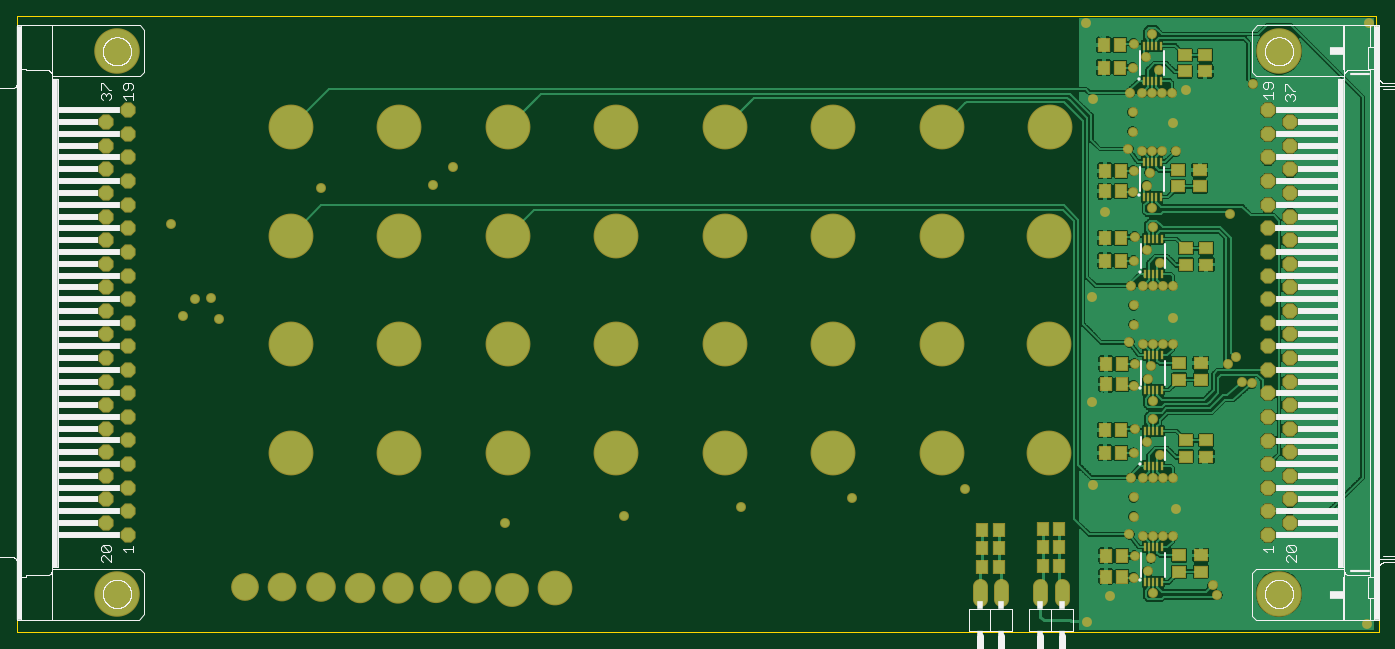
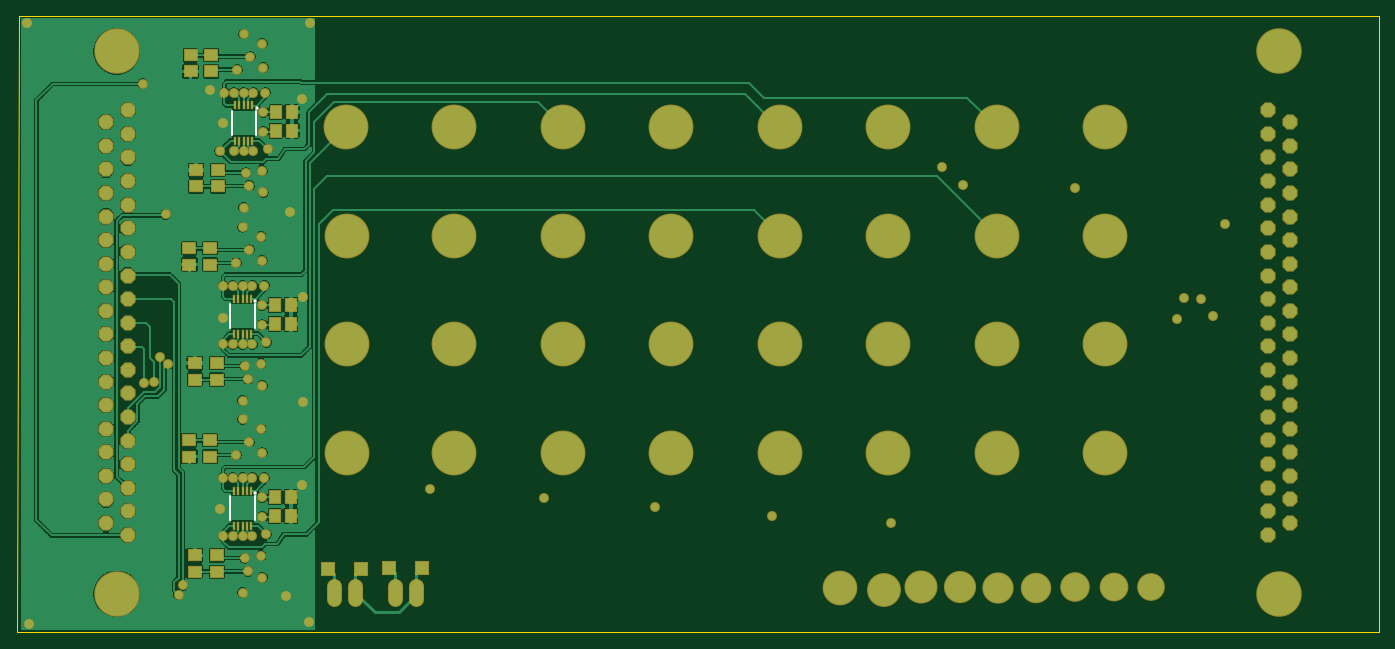
Circuit board: 8 layer files. Board 159.4 x 72.1 mm.
- bottom_copper: Connector.Board.GBL (133540 bytes)
- bottom_silk: Connector.Board.GBO (456 bytes)
- bottom_mask: Connector.Board.GBS (6801 bytes)
- outline: Connector.Board.GKO (223 bytes)
- top_copper: Connector.Board.GTL (149301 bytes)
- top_silk: Connector.Board.GTO (42437 bytes)
- paste: Connector.Board.GTP (2708 bytes)
- top_mask: Connector.Board.GTS (7820 bytes)

=== bottom_copper: Connector.Board.GBL (133540 bytes, source omitted) ===
=== bottom_silk: Connector.Board.GBO ===
G75*
%MOIN*%
%OFA0B0*%
%FSLAX25Y25*%
%IPPOS*%
%LPD*%
%AMOC8*
5,1,8,0,0,1.08239X$1,22.5*
%
%ADD10C,0.00800*%
%ADD11C,0.01575*%
D10*
X0543690Y0078488D02*
X0543690Y0089512D01*
X0554910Y0089512D02*
X0554910Y0078488D01*
X0554910Y0166988D02*
X0554910Y0178012D01*
X0543690Y0178012D02*
X0543690Y0166988D01*
X0543190Y0255988D02*
X0543190Y0267012D01*
X0554410Y0267012D02*
X0554410Y0255988D01*
D11*
X0542894Y0268587D03*
X0543394Y0179587D03*
X0543394Y0091087D03*
M02*

=== bottom_mask: Connector.Board.GBS (6801 bytes, source omitted) ===
=== outline: Connector.Board.GKO (223 bytes, source withheld) ===
=== top_copper: Connector.Board.GTL (149301 bytes, source omitted) ===
=== top_silk: Connector.Board.GTO (42437 bytes, source omitted) ===
=== paste: Connector.Board.GTP ===
G75*
%MOIN*%
%OFA0B0*%
%FSLAX25Y25*%
%IPPOS*%
%LPD*%
%AMOC8*
5,1,8,0,0,1.08239X$1,22.5*
%
%ADD10R,0.05906X0.05118*%
%ADD11R,0.00984X0.03445*%
%ADD12R,0.05118X0.05906*%
D10*
X0561300Y0054760D03*
X0561300Y0062240D03*
X0571300Y0062240D03*
X0571300Y0054760D03*
X0573800Y0107760D03*
X0564300Y0107760D03*
X0564300Y0115240D03*
X0573800Y0115240D03*
X0571300Y0143260D03*
X0561300Y0143260D03*
X0561300Y0150740D03*
X0571300Y0150740D03*
X0573800Y0196260D03*
X0564300Y0196260D03*
X0564300Y0203740D03*
X0573800Y0203740D03*
X0570800Y0232260D03*
X0570800Y0239740D03*
X0560800Y0239740D03*
X0560800Y0232260D03*
X0563800Y0285260D03*
X0573300Y0285260D03*
X0573300Y0292740D03*
X0563800Y0292740D03*
D11*
X0552737Y0297120D03*
X0550769Y0297120D03*
X0548800Y0297120D03*
X0546831Y0297120D03*
X0544863Y0297120D03*
X0544863Y0280880D03*
X0546831Y0280880D03*
X0548800Y0280880D03*
X0550769Y0280880D03*
X0552737Y0280880D03*
X0552737Y0243620D03*
X0550769Y0243620D03*
X0548800Y0243620D03*
X0546831Y0243620D03*
X0544863Y0243620D03*
X0544863Y0227380D03*
X0546831Y0227380D03*
X0548800Y0227380D03*
X0550769Y0227380D03*
X0552737Y0227380D03*
X0553237Y0208120D03*
X0551269Y0208120D03*
X0549300Y0208120D03*
X0547331Y0208120D03*
X0545363Y0208120D03*
X0545363Y0191880D03*
X0547331Y0191880D03*
X0549300Y0191880D03*
X0551269Y0191880D03*
X0553237Y0191880D03*
X0553237Y0154620D03*
X0551269Y0154620D03*
X0549300Y0154620D03*
X0547331Y0154620D03*
X0545363Y0154620D03*
X0545363Y0138380D03*
X0547331Y0138380D03*
X0549300Y0138380D03*
X0551269Y0138380D03*
X0553237Y0138380D03*
X0553237Y0119620D03*
X0551269Y0119620D03*
X0549300Y0119620D03*
X0547331Y0119620D03*
X0545363Y0119620D03*
X0545363Y0103380D03*
X0547331Y0103380D03*
X0549300Y0103380D03*
X0551269Y0103380D03*
X0553237Y0103380D03*
X0553237Y0066120D03*
X0551269Y0066120D03*
X0549300Y0066120D03*
X0547331Y0066120D03*
X0545363Y0066120D03*
X0545363Y0049880D03*
X0547331Y0049880D03*
X0549300Y0049880D03*
X0551269Y0049880D03*
X0553237Y0049880D03*
D12*
X0470560Y0057000D03*
X0478040Y0057000D03*
X0478040Y0065500D03*
X0470560Y0065500D03*
X0470560Y0074000D03*
X0478040Y0074000D03*
X0498560Y0074500D03*
X0506040Y0074500D03*
X0506040Y0066000D03*
X0498560Y0066000D03*
X0498560Y0057500D03*
X0506040Y0057500D03*
X0527560Y0062000D03*
X0535040Y0062000D03*
X0535040Y0052500D03*
X0527560Y0052500D03*
X0527060Y0109500D03*
X0534540Y0109500D03*
X0534540Y0120000D03*
X0527060Y0120000D03*
X0527560Y0141000D03*
X0535040Y0141000D03*
X0535040Y0150500D03*
X0527560Y0150500D03*
X0527060Y0198000D03*
X0534540Y0198000D03*
X0534540Y0208500D03*
X0527060Y0208500D03*
X0527060Y0230000D03*
X0534540Y0230000D03*
X0534540Y0239500D03*
X0527060Y0239500D03*
X0526560Y0287000D03*
X0534040Y0287000D03*
X0534040Y0297500D03*
X0526560Y0297500D03*
M02*

=== top_mask: Connector.Board.GTS (7820 bytes, source omitted) ===
